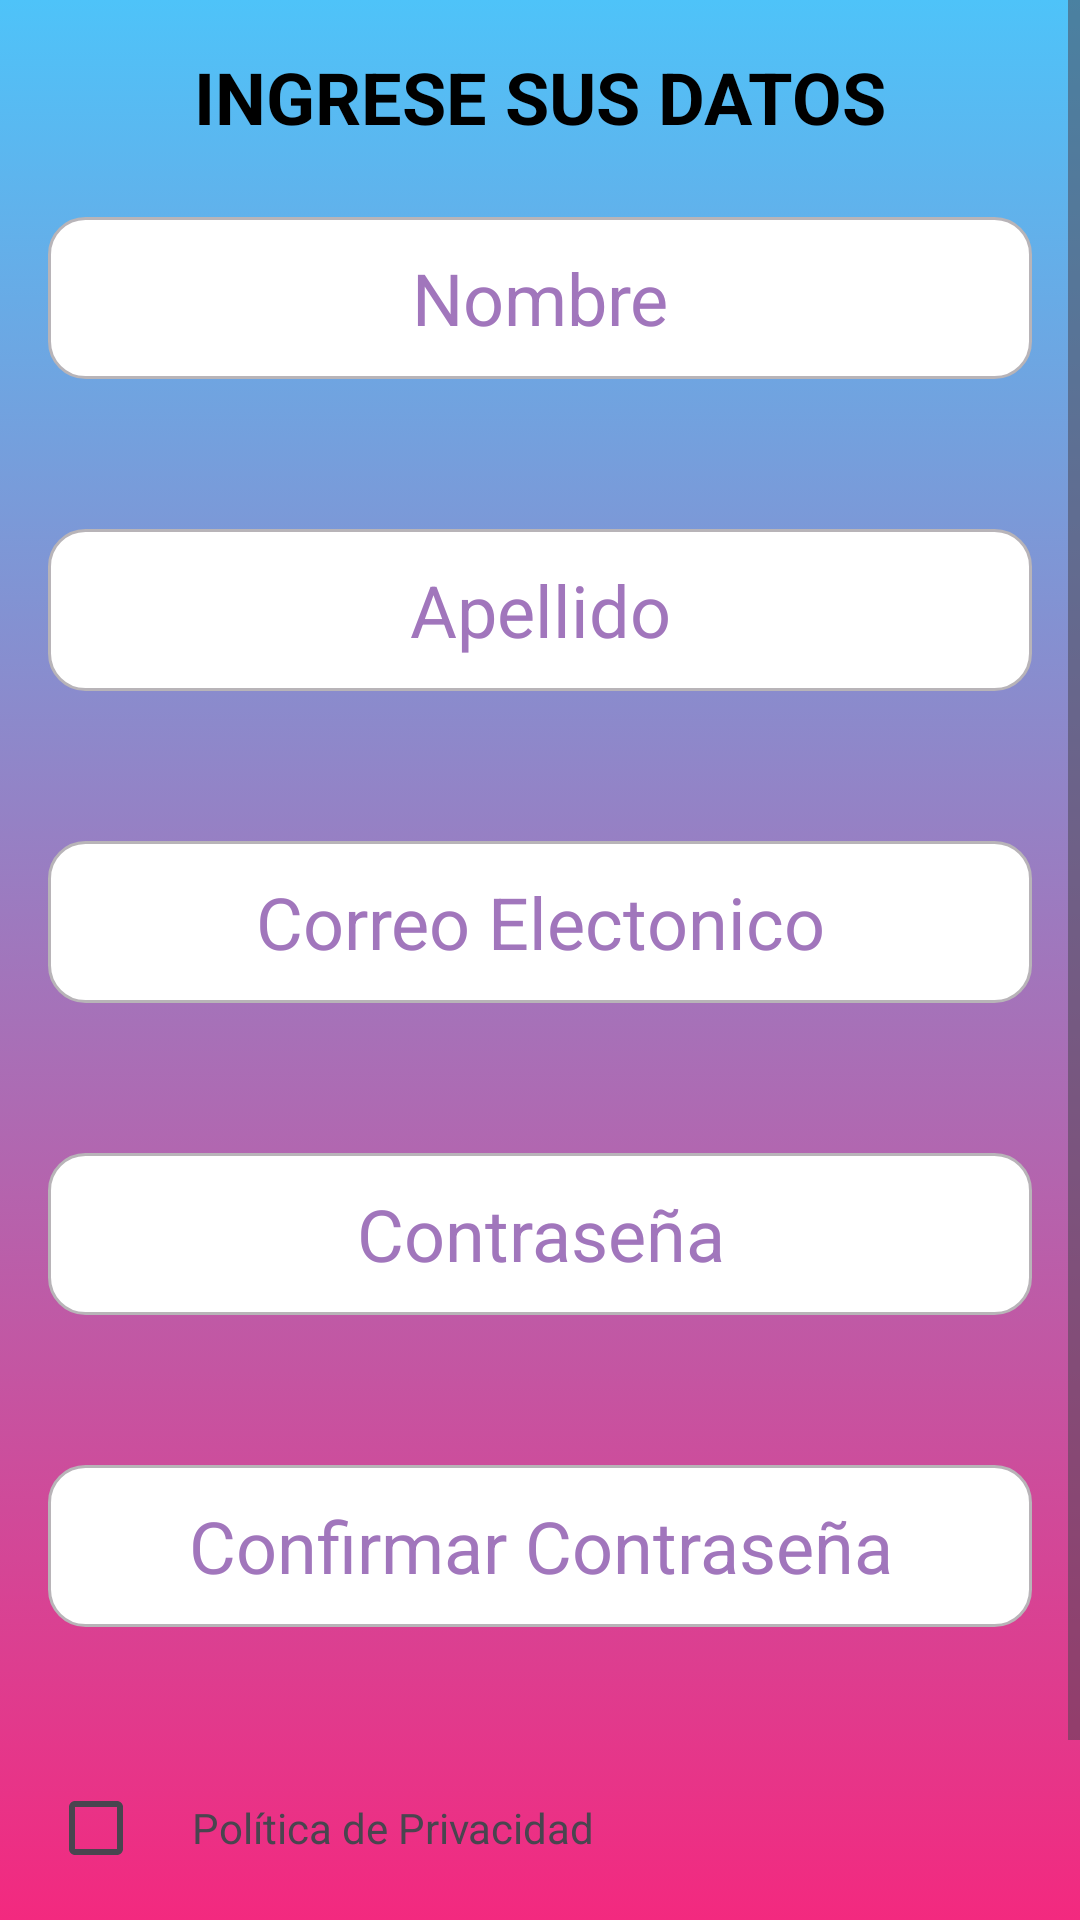

This screen was rendered from an Android layout file. Write that file and the resources it references.
<!-- AndroidManifest.xml: application theme Theme.TravelDreamsApp -->
<!-- res/layout/activity_registro.xml -->
<ScrollView xmlns:android="http://schemas.android.com/apk/res/android"
    android:layout_width="match_parent"
    android:layout_height="match_parent"
    android:fillViewport="true"
    android:background="@drawable/fondo_degradado_dos">

    <LinearLayout
        android:layout_width="match_parent"
        android:layout_height="wrap_content"
        android:orientation="vertical"
        android:padding="16dp">

        
        <TextView
            android:id="@+id/textViewTitle"
            android:layout_width="wrap_content"
            android:layout_height="wrap_content"
            android:layout_gravity="center_horizontal"
            android:layout_marginBottom="24dp"
            android:text="@string/register_title"
            android:textColor="@android:color/black"
            android:textSize="24sp"
            android:textStyle="bold" />


        
        <EditText
            android:id="@+id/editTextName"
            android:layout_width="match_parent"
            android:layout_height="54dp"
            android:layout_marginBottom="50dp"
            android:autofillHints="name"
            android:background="@drawable/edittext_background"
            android:hint="@string/hint_name2"
            android:inputType="textPersonName"
            android:textAlignment="center"
            android:textColorHint="@color/deg2"
            android:textSize="24sp" />

        
        <EditText
            android:id="@+id/editTextLastName"
            android:layout_width="match_parent"
            android:layout_height="54dp"
            android:layout_marginBottom="50dp"
            android:autofillHints="name"
            android:background="@drawable/edittext_background"
            android:hint="@string/hint_last_name"
            android:inputType="textPersonName"
            android:textAlignment="center"
            android:textColorHint="@color/deg2"
            android:textSize="24sp" />

        
        <EditText
            android:id="@+id/editTextEmail"
            android:layout_width="match_parent"
            android:layout_height="54dp"
            android:layout_marginBottom="50dp"
            android:autofillHints="emailAddress"
            android:background="@drawable/edittext_background"
            android:hint="@string/hint_email2"
            android:inputType="textEmailAddress"
            android:textAlignment="center"
            android:textColorHint="@color/deg2"
            android:textSize="24sp" />

        

        <EditText
            android:id="@+id/editTextPassword"
            android:layout_width="match_parent"
            android:layout_height="54dp"
            android:layout_marginBottom="50dp"
            android:autofillHints="password2"
            android:background="@drawable/edittext_background"
            android:hint="@string/hint_password2"
            android:inputType="textPassword"
            android:textAlignment="center"
            android:textColorHint="@color/deg2"
            android:textSize="24sp" />

        

        <EditText
            android:id="@+id/editTextConfirmPassword"
            android:layout_width="match_parent"
            android:layout_height="54dp"
            android:layout_marginBottom="50dp"
            android:autofillHints="password"
            android:background="@drawable/edittext_background"
            android:hint="@string/hint_confirm_password2"
            android:inputType="textPassword"
            android:textAlignment="center"
            android:textColorHint="@color/deg2"
            android:textSize="24sp" />

        

        <LinearLayout
            android:layout_width="match_parent"
            android:layout_height="50dp"
            android:orientation="horizontal">

            <CheckBox
                android:id="@+id/checkBoxPrivacy"
                android:layout_width="wrap_content"
                android:layout_height="wrap_content"
                android:layout_marginBottom="16dp" />

            <TextView
                android:id="@+id/textView2"
                android:layout_width="match_parent"
                android:layout_height="wrap_content"
                android:layout_weight="1"
                android:text="@string/privacy_policy" />
        </LinearLayout>

        
        <Button
            android:id="@+id/buttonRegister"
            android:layout_width="224dp"
            android:layout_height="wrap_content"
            android:layout_gravity="center_horizontal"
            android:text="@string/register_button"
            android:textSize="18sp" />

    </LinearLayout>
</ScrollView>
<!-- resources referenced by this layout -->
<resources>
  <color name="deg2">#A176BC</color>
  <!-- drawable edittext_background (drawable) -->
  <?xml version="1.0" encoding="utf-8"?>
  <shape xmlns:android="http://schemas.android.com/apk/res/android"
      android:shape="rectangle">
      <solid android:color="#FFFFFF" /> 
      <corners android:radius="12dp" /> 
      <stroke android:width="1dp"
          android:color="@color/grey" /> 
  </shape>
  <!-- drawable fondo_degradado_dos (drawable) -->
  <?xml version="1.0" encoding="utf-8"?>
  <selector xmlns:android="http://schemas.android.com/apk/res/android">
      <item>
          <shape android:shape="rectangle">
              <gradient
                  android:startColor="@color/deg1"
                  android:centerColor="@color/deg2"
                  android:endColor="@color/deg3"
                  android:type="linear"
                  android:angle="90"
                  />
          </shape>
      </item>
  </selector>
  <string name="hint_confirm_password2">Confirmar Contraseña</string>
  <string name="hint_email2">Correo Electonico</string>
  <string name="hint_last_name">Apellido</string>
  <string name="hint_name2">Nombre</string>
  <string name="hint_password2">Contraseña</string>
  <string name="privacy_policy">Política de Privacidad</string>
  <string name="register_button">Registrarse</string>
  <string name="register_title">INGRESE SUS DATOS</string>
  <style name="Theme.TravelDreamsApp" parent="Base.Theme.TravelDreamsApp" />
  <color name="grey">#b8b4b8</color>
  <color name="deg1">#F3297F</color>
  <color name="deg3">#4EC3F9</color>
  <style name="Base.Theme.TravelDreamsApp" parent="Theme.Material3.DayNight.NoActionBar">
          
          
      </style>
</resources>
